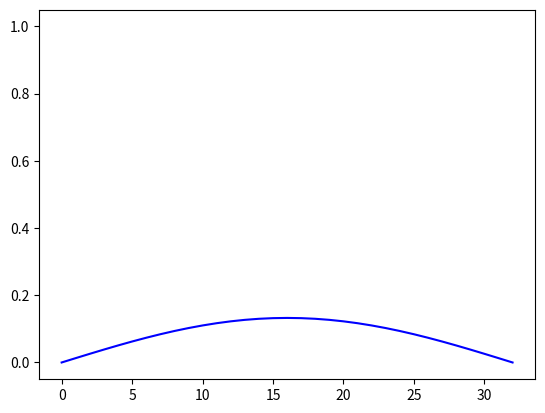

Here is the Python script that generated this plot:
# soleve the Heat equation 1dim
# u_t = u_xx x in [0, pi]

import math
import matplotlib.pyplot as plt
import matplotlib.animation as animation

D = 1.
dim = 33
dx = 1. / (dim-1)
dt = (1. / (2. * D)) * dx * dx
INTV = 3000

def initFunc(x):
    a = 1./2
    return math.exp( - 100 * (x - a) * (x - a))

def nextStep(u):
    uNext = [0] * dim
    for i in range(1, dim-1):
        uNext[i] = u[i] + dt * D * (u[i-1] - 2.*u[i] + u[i+1])
    return uNext

# initial condition

fig = plt.figure()
ims = []

u = [0] * dim
for i in range(0, dim):
    u[i] = initFunc(i * dx)

# time loop
t = 0.
i = 0

while t < 100.:
    u = nextStep(u)
    t = t + dt;
    if i % INTV == 0:
        im = plt.plot(u,"b")
        ims.append(im)
    i = i + 1;

ani = animation.ArtistAnimation(fig, ims)
ani.save("heat.gif", writer = "imagemagick")
plt.show()
